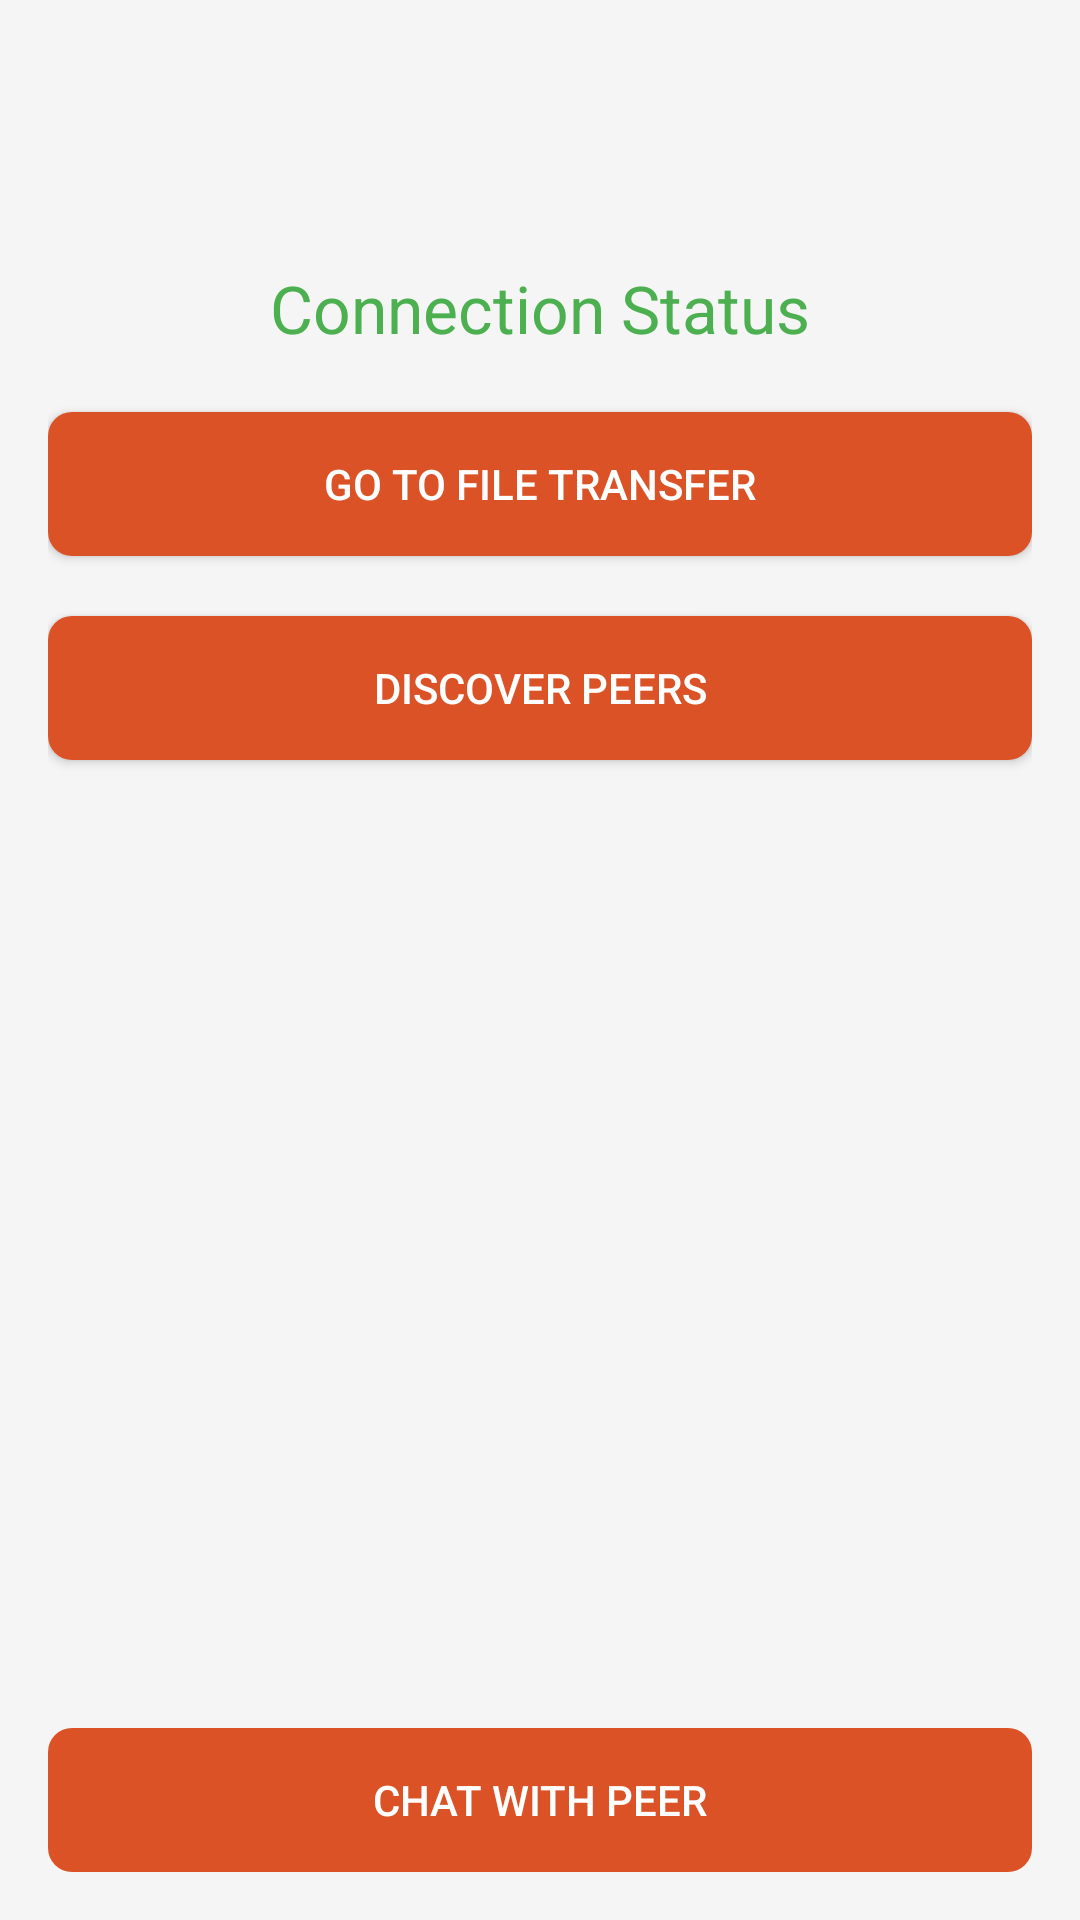

Here is an Android app screen rendered from its layout file. Give the layout XML and the strings, colors and styles it references.
<!-- AndroidManifest.xml: application theme Theme.Wifidirectchatapp -->
<!-- res/layout/activity_discover_peers.xml -->
<?xml version="1.0" encoding="utf-8"?>
<androidx.constraintlayout.widget.ConstraintLayout xmlns:android="http://schemas.android.com/apk/res/android"
    xmlns:app="http://schemas.android.com/apk/res-auto"
    android:layout_width="match_parent"
    android:layout_height="match_parent"
    android:padding="16dp"
    android:background="@color/backgroundColor">

    
    <TextView
        android:id="@+id/connectionStatusTextView"
        android:layout_width="wrap_content"
        android:layout_height="wrap_content"
        android:text="Connection Status"
        android:textSize="22sp"
        android:textColor="@color/textColor"
        app:layout_constraintTop_toTopOf="parent"
        app:layout_constraintStart_toStartOf="parent"
        app:layout_constraintEnd_toEndOf="parent"
        app:layout_constraintBottom_toTopOf="@+id/discoverPeersButton"
        android:layout_marginBottom="16dp" />

    
    <Button
        android:id="@+id/btn_file_transfer"
        android:layout_width="0dp"
        android:layout_height="wrap_content"
        android:text="Go to File Transfer"
        android:textColor="@android:color/white"
        android:background="@drawable/button_background"
        android:padding="12dp"
        app:layout_constraintTop_toBottomOf="@id/connectionStatusTextView"
        app:layout_constraintStart_toStartOf="parent"
        app:layout_constraintEnd_toEndOf="parent"
        android:layout_marginTop="20dp" />

    
    <Button
        android:id="@+id/discoverPeersButton"
        android:layout_width="0dp"
        android:layout_height="wrap_content"
        android:text="Discover Peers"
        android:textColor="@android:color/white"
        android:background="@drawable/button_background"
        android:padding="12dp"
        app:layout_constraintTop_toBottomOf="@id/btn_file_transfer"
        app:layout_constraintStart_toStartOf="parent"
        app:layout_constraintEnd_toEndOf="parent"
        android:layout_marginTop="20dp" />

    
    <ListView
        android:id="@+id/peersListView"
        android:layout_width="0dp"
        android:layout_height="0dp"
        android:layout_marginTop="20dp"
        app:layout_constraintTop_toBottomOf="@id/discoverPeersButton"
        app:layout_constraintStart_toStartOf="parent"
        app:layout_constraintEnd_toEndOf="parent"
        app:layout_constraintBottom_toTopOf="@id/chatButton" />

    
    <Button
        android:id="@+id/chatButton"
        android:layout_width="0dp"
        android:layout_height="wrap_content"
        android:text="Chat with Peer"
        android:textColor="@android:color/white"
        android:background="@drawable/button_background"
        android:padding="12dp"
        android:enabled="false"
        app:layout_constraintTop_toBottomOf="@id/peersListView"
        app:layout_constraintStart_toStartOf="parent"
        app:layout_constraintEnd_toEndOf="parent"
        app:layout_constraintBottom_toBottomOf="parent"
        android:layout_marginTop="20dp" />

</androidx.constraintlayout.widget.ConstraintLayout>
<!-- resources referenced by this layout -->
<resources>
  <color name="backgroundColor">#F5F5F5</color>
  <color name="textColor">#4CAF50</color>
  <!-- drawable button_background (drawable) -->
  <?xml version="1.0" encoding="utf-8"?>
  <selector xmlns:android="http://schemas.android.com/apk/res/android">
      <item android:state_pressed="true">
          <shape android:shape="rectangle">
              <solid android:color="#EA3E08"/> 
              <corners android:radius="8dp"/>
          </shape>
      </item>
      <item>
          <shape android:shape="rectangle">
              <solid android:color="#DB5226"/> 
              <corners android:radius="8dp"/>
          </shape>
      </item>
  </selector>
  <style name="Theme.Wifidirectchatapp" parent="Theme.MaterialComponents.DayNight.DarkActionBar">
          
          <item name="colorPrimary">@color/purple_500</item>
          <item name="colorPrimaryVariant">@color/purple_700</item>
          <item name="colorOnPrimary">@color/white</item>
          
          <item name="colorSecondary">@color/teal_200</item>
          <item name="colorSecondaryVariant">@color/teal_700</item>
          <item name="colorOnSecondary">@color/black</item>
          
          <item name="android:statusBarColor">?attr/colorPrimaryVariant</item>
          
      </style>
  <color name="purple_500">#FF5722</color>
  <color name="purple_700">#00BCD4</color>
  <color name="white">#FFFFFFFF</color>
  <color name="teal_200">#FF03DAC5</color>
  <color name="teal_700">#FF018786</color>
  <color name="black">#FF000000</color>
</resources>
